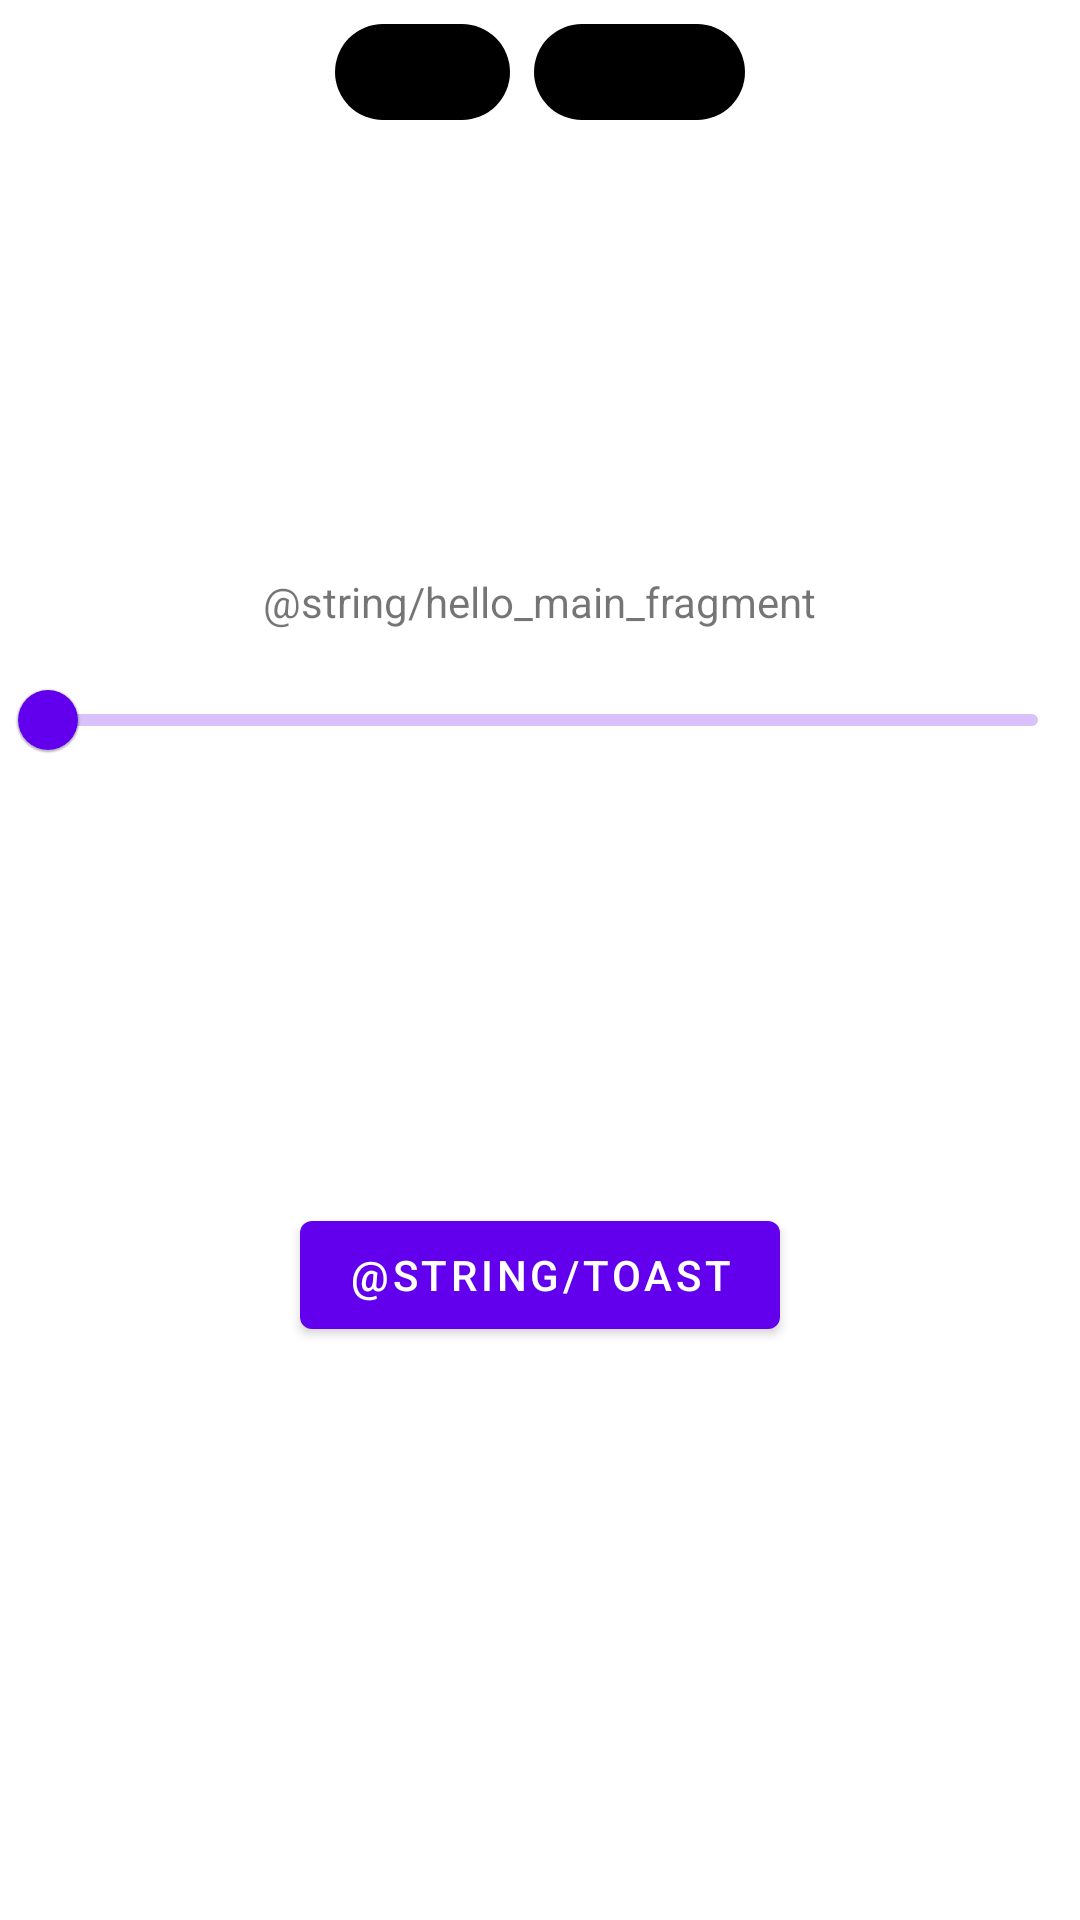

Produce the Android XML layout that renders to this screen, including the resource entries it uses.
<!-- AndroidManifest.xml: activity theme Theme.BASICUI.NoActionBar -->
<!-- res/layout/fragment_main.xml -->
<?xml version="1.0" encoding="utf-8"?>
<androidx.constraintlayout.widget.ConstraintLayout xmlns:android="http://schemas.android.com/apk/res/android"
    xmlns:app="http://schemas.android.com/apk/res-auto"
    xmlns:tools="http://schemas.android.com/tools"
    android:layout_width="match_parent"
    android:layout_height="match_parent"
    tools:context=".MainFragment">

    <com.google.android.material.chip.ChipGroup
        android:layout_width="wrap_content"
        android:layout_height="wrap_content"
        app:layout_constraintEnd_toEndOf="parent"
        app:layout_constraintStart_toStartOf="parent">
        <com.google.android.material.chip.Chip
            android:id="@+id/chipBlue"
            android:layout_width="wrap_content"
            android:layout_height="wrap_content"
            android:text="BLEU"
            android:checkable="true"
            app:chipBackgroundColor="@color/black"/>
        <com.google.android.material.chip.Chip
            android:id="@+id/chipRed"
            android:layout_width="wrap_content"
            android:layout_height="wrap_content"
            android:text="ROUGE"
            android:checkable="true"
            app:chipBackgroundColor="@color/black"/>
    </com.google.android.material.chip.ChipGroup>

    <com.google.android.material.slider.Slider
        android:id="@+id/slider"
        android:layout_width="wrap_content"
        android:layout_height="wrap_content"
        android:layout_marginTop="25dp"
        android:valueFrom="0.0"
        android:valueTo="100.0"
        app:layout_constraintTop_toTopOf="@id/textviewMain"/>

    <TextView
        android:id="@+id/textviewMain"
        android:layout_width="wrap_content"
        android:layout_height="wrap_content"
        android:text="@string/hello_main_fragment"
        app:layout_constraintBottom_toTopOf="@id/buttonToast"
        app:layout_constraintEnd_toEndOf="parent"
        app:layout_constraintStart_toStartOf="parent"
        app:layout_constraintTop_toTopOf="parent" />

    <Button
        android:id="@+id/buttonToast"
        android:layout_width="wrap_content"
        android:layout_height="wrap_content"
        android:text="@string/toast"
        app:layout_constraintBottom_toBottomOf="parent"
        app:layout_constraintEnd_toEndOf="parent"
        app:layout_constraintStart_toStartOf="parent"
        app:layout_constraintTop_toBottomOf="@id/textviewMain" />

</androidx.constraintlayout.widget.ConstraintLayout>
<!-- resources referenced by this layout -->
<resources>
  <style name="Theme.BASICUI.NoActionBar">
          <item name="windowActionBar">false</item>
          <item name="windowNoTitle">true</item>
      </style>
  <!-- not gathered from this repository: default colours our renderer supplied (Android Studio template values) -->
  <color name="black">#FF000000</color>
</resources>
